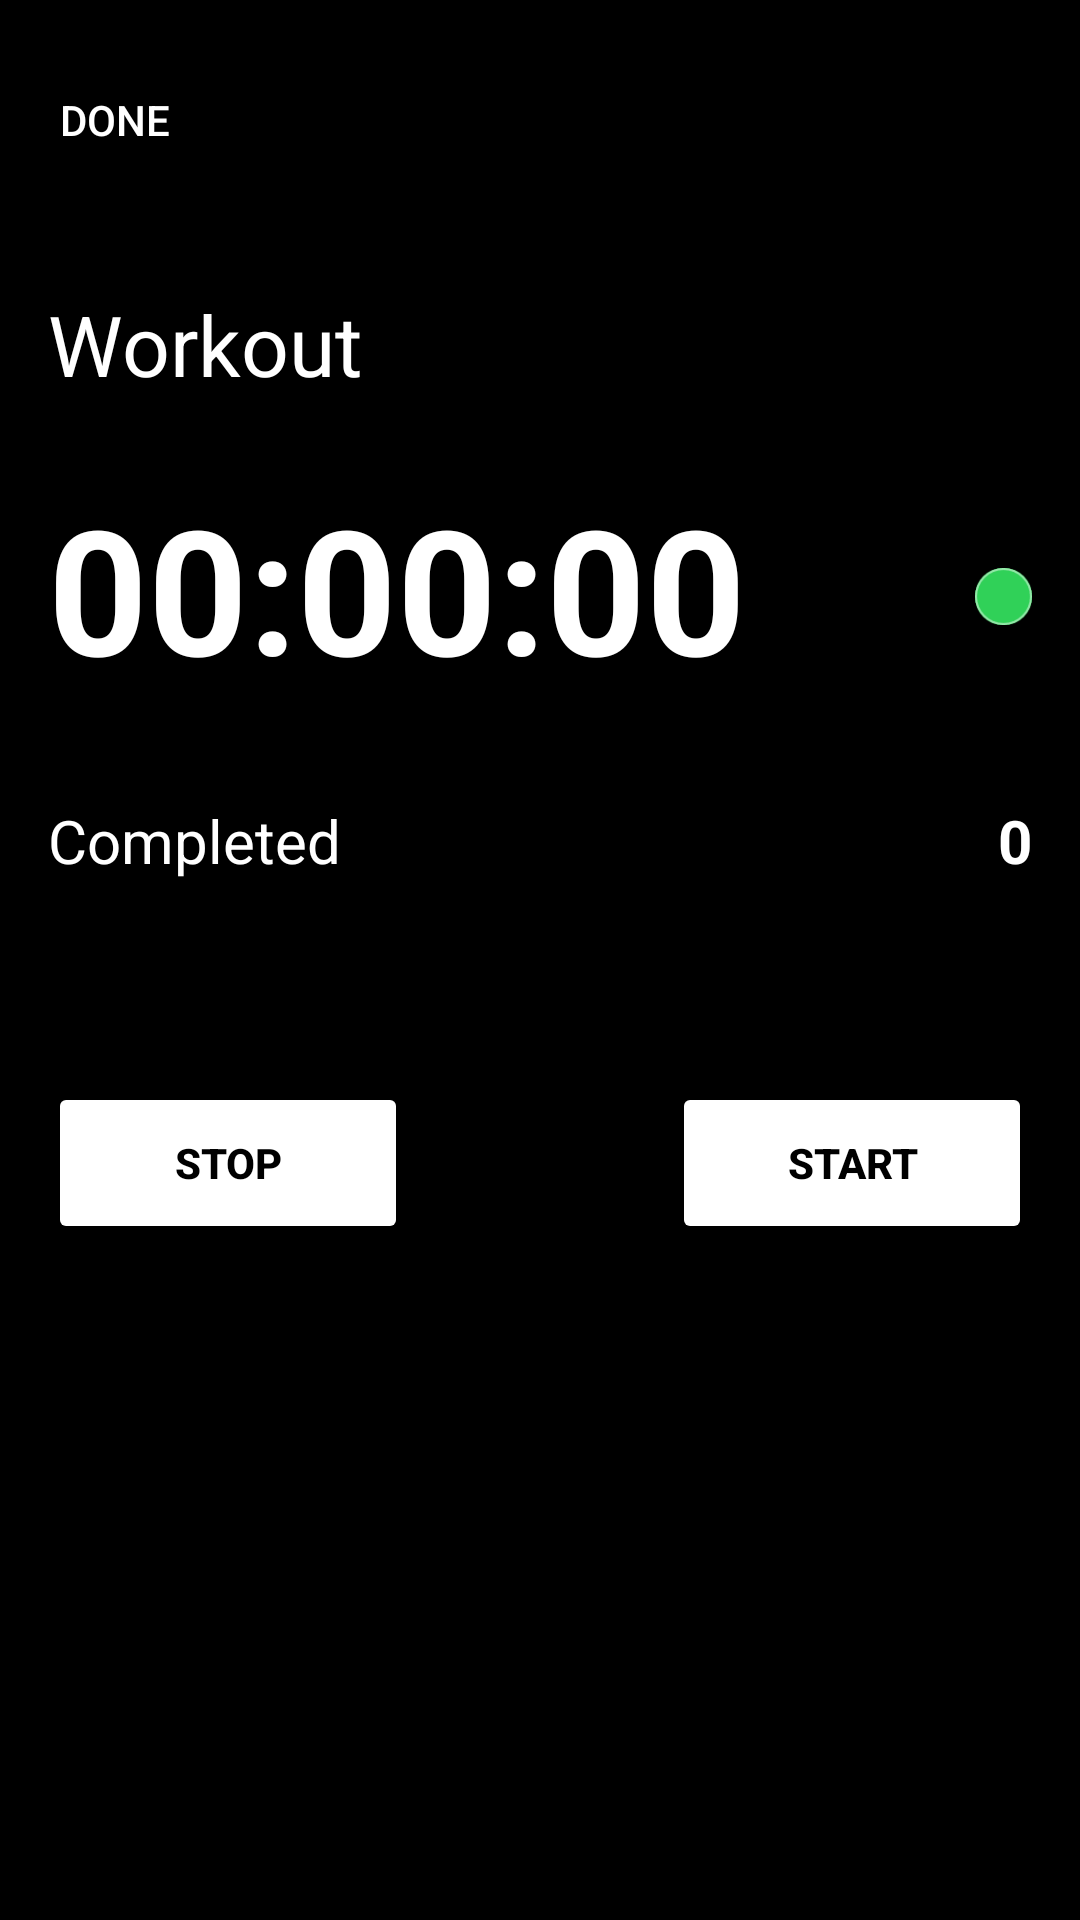

Write the Android layout XML for this screen, with the resource values it uses.
<!-- AndroidManifest.xml: application theme Theme.ND1 -->
<!-- res/layout/timer_fragment.xml -->
<?xml version="1.0" encoding="utf-8"?>
<androidx.constraintlayout.widget.ConstraintLayout xmlns:android="http://schemas.android.com/apk/res/android"
    xmlns:app="http://schemas.android.com/apk/res-auto"
    xmlns:tools="http://schemas.android.com/tools"
    android:layout_width="match_parent"
    android:layout_height="match_parent"
    android:background="#000000"
    android:visibility="visible"
    tools:context=".TimerFragment">

    <Button
        android:id="@+id/timerCancelButton"
        android:layout_width="0dp"
        android:layout_height="wrap_content"
        android:layout_marginStart="8dp"
        android:layout_marginTop="16dp"
        android:backgroundTint="#000000"
        android:text="@string/doneBtnText"
        android:textAlignment="viewStart"
        android:textColor="@color/white"
        app:layout_constraintStart_toStartOf="parent"
        app:layout_constraintTop_toTopOf="parent" />

    <TextView
        android:id="@+id/textView4"
        android:layout_width="0dp"
        android:layout_height="30dp"
        android:layout_marginStart="16dp"
        android:layout_marginTop="32dp"
        android:text="@string/completed"
        android:textColor="@color/white"
        android:textSize="20sp"
        app:layout_constraintEnd_toStartOf="@+id/timerTotalCompletionsTextView"
        app:layout_constraintHorizontal_bias="0.0"
        app:layout_constraintStart_toStartOf="parent"
        app:layout_constraintTop_toBottomOf="@+id/timerTimeTextView" />

    <TextView
        android:id="@+id/timerTotalCompletionsTextView"
        android:layout_width="100dp"
        android:layout_height="30dp"
        android:layout_marginTop="32dp"
        android:layout_marginEnd="16dp"
        android:text="@string/completionsDefaultText"
        android:textAlignment="viewEnd"
        android:textColor="@color/white"
        android:textSize="20sp"
        android:textStyle="bold"
        app:layout_constraintEnd_toEndOf="parent"
        app:layout_constraintTop_toBottomOf="@+id/timerTimeTextView" />

    <TextView
        android:id="@+id/timerTimeTextView"
        android:layout_width="0dp"
        android:layout_height="wrap_content"
        android:layout_marginStart="16dp"
        android:layout_marginTop="24dp"
        android:layout_marginEnd="16dp"
        android:text="@string/timerDefaultText"
        android:textColor="@color/white"
        android:textSize="58sp"
        android:textStyle="bold"
        app:layout_constraintEnd_toEndOf="parent"
        app:layout_constraintStart_toStartOf="parent"
        app:layout_constraintTop_toBottomOf="@+id/habitTitletextView" />

    <TextView
        android:id="@+id/habitTitletextView"
        android:layout_width="0dp"
        android:layout_height="wrap_content"
        android:layout_marginStart="16dp"
        android:layout_marginTop="32dp"
        android:layout_marginEnd="16dp"
        android:text="@string/workout"
        android:textColor="@color/white"
        android:textSize="28sp"
        app:layout_constraintEnd_toEndOf="parent"
        app:layout_constraintStart_toStartOf="parent"
        app:layout_constraintTop_toBottomOf="@+id/timerCancelButton" />

    <Button
        android:id="@+id/pauseBtn"
        android:layout_width="120dp"
        android:layout_height="54dp"
        android:layout_marginTop="64dp"
        android:layout_marginEnd="16dp"
        android:backgroundTint="@color/white"
        android:text="@string/pause"
        android:textColor="@color/black"
        android:textStyle="bold"
        android:visibility="invisible"
        app:layout_constraintEnd_toEndOf="parent"
        app:layout_constraintTop_toBottomOf="@+id/timerTotalCompletionsTextView" />

    <Button
        android:id="@+id/startBtn"
        android:layout_width="120dp"
        android:layout_height="54dp"
        android:layout_marginTop="64dp"
        android:layout_marginEnd="16dp"
        android:backgroundTint="@color/white"
        android:text="@string/start"
        android:textColor="@color/black"
        android:textStyle="bold"
        app:layout_constraintEnd_toEndOf="parent"
        app:layout_constraintTop_toBottomOf="@+id/textView4" />

    <Button
        android:id="@+id/stopBtn"
        android:layout_width="120dp"
        android:layout_height="54dp"
        android:layout_marginStart="16dp"
        android:layout_marginTop="64dp"
        android:backgroundTint="@color/white"
        android:text="@string/stop"
        android:textColor="@color/black"
        android:textStyle="bold"
        app:layout_constraintStart_toStartOf="parent"
        app:layout_constraintTop_toBottomOf="@+id/textView4" />

    <ImageView
        android:id="@+id/timerCompletedImageView"
        android:layout_width="19dp"
        android:layout_height="19dp"
        android:layout_marginTop="56dp"
        android:layout_marginEnd="16dp"
        android:contentDescription="@string/completed"
        app:layout_constraintEnd_toEndOf="parent"
        app:layout_constraintTop_toBottomOf="@+id/habitTitletextView"
        app:srcCompat="@drawable/ellipse_completed"
        tools:ignore="ImageContrastCheck" />

    <ImageView
        android:id="@+id/timerCompletedDefaultImageView"
        android:layout_width="19dp"
        android:layout_height="19dp"
        android:layout_marginTop="56dp"
        android:layout_marginEnd="16dp"
        android:alpha="0.5"
        android:contentDescription="@string/completed"
        app:layout_constraintEnd_toEndOf="parent"
        app:layout_constraintTop_toBottomOf="@+id/habitTitletextView"
        app:srcCompat="@drawable/ellipse_white"
        tools:ignore="ImageContrastCheck" />

</androidx.constraintlayout.widget.ConstraintLayout>
<!-- resources referenced by this layout -->
<resources>
  <color name="black">#000000</color>
  <color name="white">#FFFFFFFF</color>
  <!-- drawable ellipse_completed (drawable) -->
  <vector xmlns:android="http://schemas.android.com/apk/res/android"
      android:width="86dp"
      android:height="86dp"
      android:viewportWidth="86"
      android:viewportHeight="86">
    <path
        android:pathData="M43,43m-43,0a43,43 0,1 1,86 0a43,43 0,1 1,-86 0"
        android:strokeWidth="3"
        android:fillColor="#30d158"
        android:strokeColor="#00000000"/>
    <path
        android:pathData="M43,43m-41.5,0a41.5,41.5 0,1 1,83 0a41.5,41.5 0,1 1,-83 0"
        android:strokeWidth="3"
        android:fillColor="#00000000"
        android:strokeColor="#30d158"/>
  </vector>
  <!-- drawable ellipse_white (drawable) -->
  <vector xmlns:android="http://schemas.android.com/apk/res/android"
      android:width="86dp"
      android:height="86dp"
      android:viewportWidth="86"
      android:viewportHeight="86">
    <path
        android:pathData="M43,43m-41.5,0a41.5,41.5 0,1 1,83 0a41.5,41.5 0,1 1,-83 0"
        android:strokeWidth="3"
        android:fillColor="#00000000"
        android:strokeColor="#fff"/>
  </vector>
  <string name="completed">Completed</string>
  <string name="completionsDefaultText">0</string>
  <string name="doneBtnText">Done</string>
  <string name="pause">Pause</string>
  <string name="start">Start</string>
  <string name="stop">Stop</string>
  <string name="timerDefaultText">00:00:00</string>
  <string name="workout">Workout</string>
  <style name="Theme.ND1" parent="Theme.MaterialComponents.DayNight.DarkActionBar">
          
          <item name="colorPrimary">@color/purple_200</item>
          <item name="colorPrimaryVariant">@color/purple_700</item>
          <item name="colorOnPrimary">@color/black</item>
          
          <item name="colorSecondary">@color/teal_200</item>
          <item name="colorSecondaryVariant">@color/teal_200</item>
          <item name="colorOnSecondary">@color/black</item>
          
          <item name="android:statusBarColor" tools:targetApi="l">?attr/colorPrimaryVariant</item>
          
  
      </style>
  <color name="purple_200">#FFBB86FC</color>
  <color name="purple_700">#000000</color>
  <color name="teal_200">#FFFFFF</color>
</resources>
